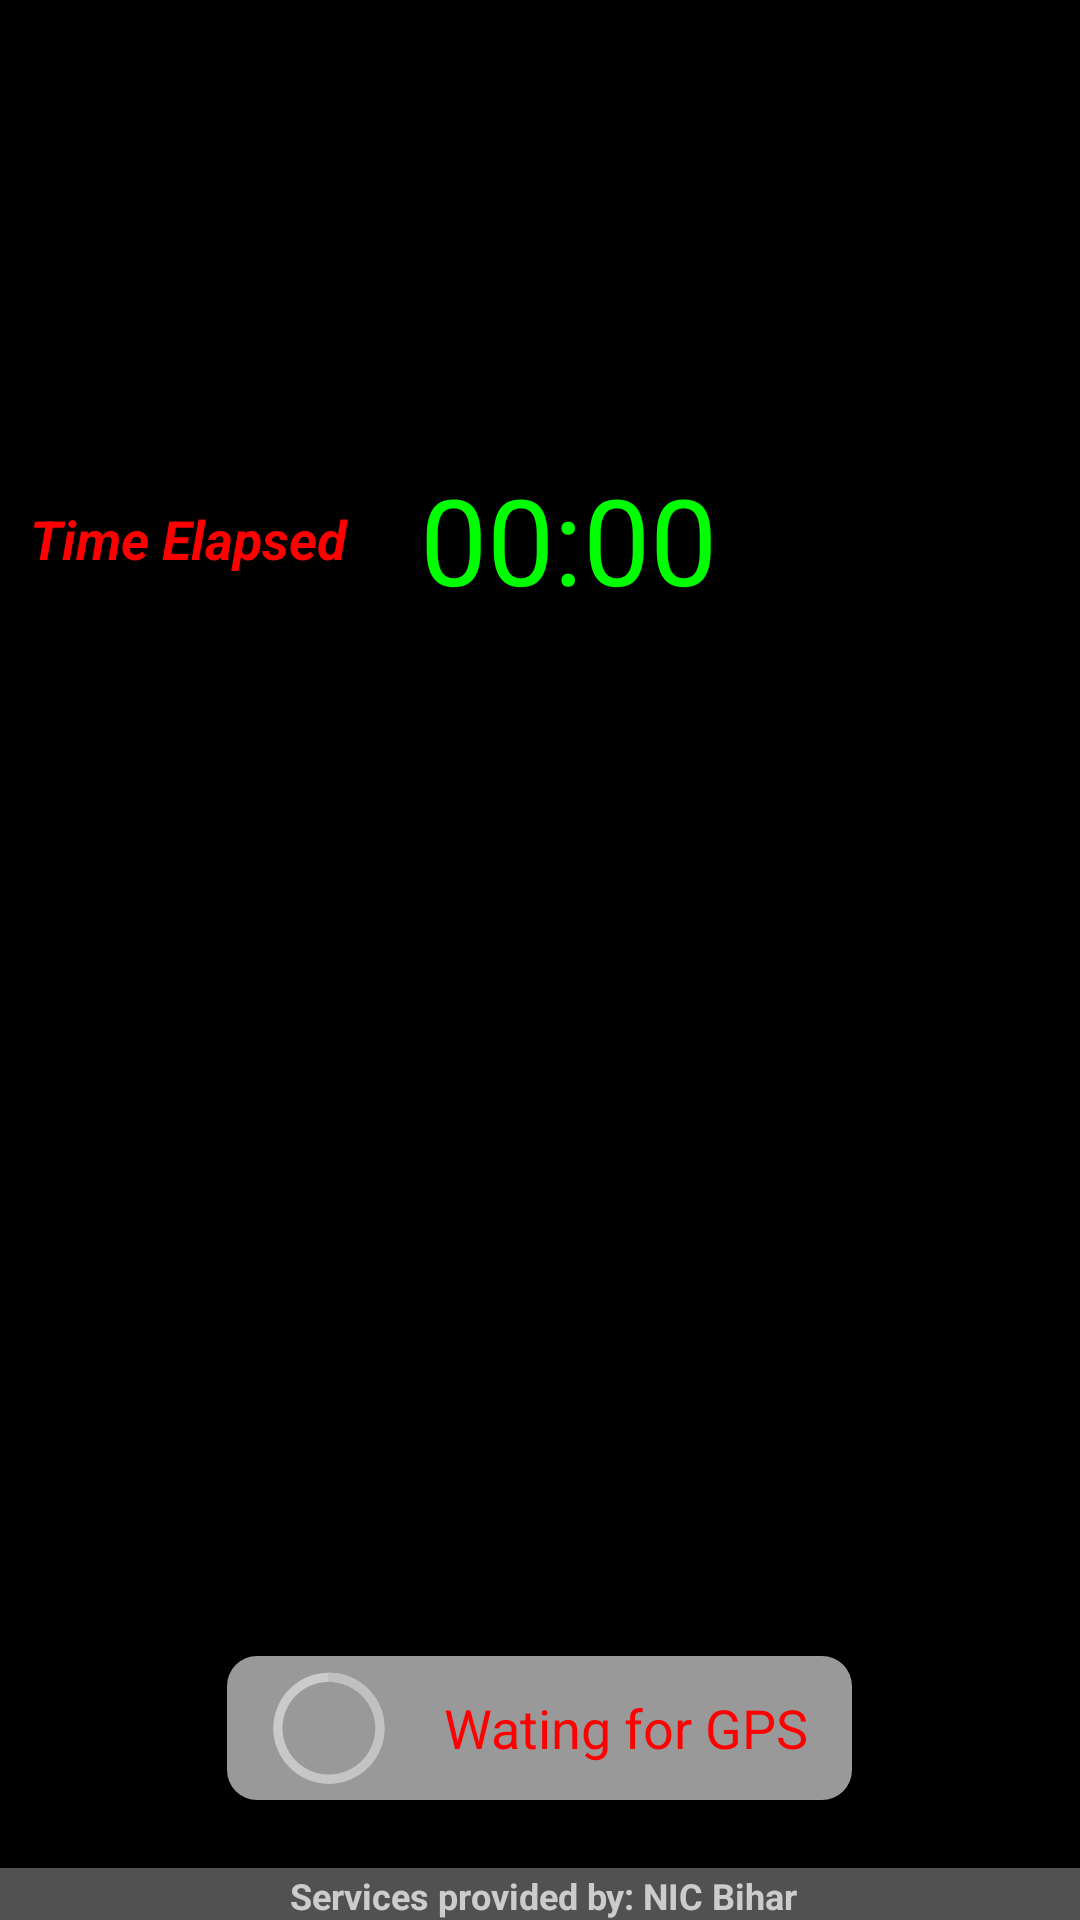

Android layout source for this screen:
<!-- AndroidManifest.xml: activity theme android:Theme.Holo.Light -->
<!-- res/layout/activity_camera.xml -->
<RelativeLayout xmlns:android="http://schemas.android.com/apk/res/android"
    xmlns:tools="http://schemas.android.com/tools"
    android:layout_width="match_parent"
    android:layout_height="match_parent"
    android:background="#000000"
    tools:context=".ui.ConsumerActivity" >


    <FrameLayout
        android:id="@+id/camera_preview"
        android:layout_width="match_parent"
        android:layout_height="match_parent"
        android:layout_centerHorizontal="true"
        android:layout_marginBottom="40dp"
        android:layout_marginTop="5dp" >
    </FrameLayout>
    
    
        <Button
        android:id="@+id/btnCamType"
        android:layout_width="60dp"
        android:layout_height="50dp"
        android:layout_centerHorizontal="true"
         android:layout_alignParentTop="true"
            android:visibility="visible"
         android:background="@drawable/ic_action_cam"
           />
        

    <LinearLayout
        android:id="@+id/Rel_Layout_Lat"
        android:layout_width="match_parent"
        android:layout_height="wrap_content"
       android:visibility="invisible"
        android:layout_below="@+id/btnCamType"
        android:layout_alignParentLeft="true"
        android:layout_alignParentStart="true">

        <TextView
            android:id="@+id/textLatLabel"
            android:layout_width="100dp"
            android:layout_height="wrap_content"
            android:layout_marginLeft="10dp"
            android:text="Latitude :"
            android:textAppearance="?android:attr/textAppearanceMedium"
            android:textColor="#FF0000"
            android:textStyle="bold|italic" />

        <TextView
            android:id="@+id/tvLat"
            android:layout_width="wrap_content"
            android:layout_height="wrap_content"
            android:layout_marginRight="10dp"
            android:text="Lat"
            android:textAppearance="?android:attr/textAppearanceMedium"
            android:textColor="#FF0000"
            android:textStyle="bold|italic" />
    </LinearLayout>

    <LinearLayout
        android:id="@+id/Rel_Layout_Lon"
        android:layout_width="match_parent"
        android:layout_height="wrap_content"
        android:layout_below="@+id/Rel_Layout_Lat"
         android:visibility="invisible"
        android:layout_marginTop="10dp" >

        <TextView
            android:id="@+id/textLonLabel"
            android:layout_width="100dp"
            android:layout_height="wrap_content"
            android:layout_marginLeft="10dp"
            android:text="Longitude"
            android:textAppearance="?android:attr/textAppearanceMedium"
            android:textColor="#FF0000"
            android:textStyle="bold|italic" />

        <TextView
            android:id="@+id/tvLon"
            android:layout_width="wrap_content"
            android:layout_height="wrap_content"
            android:layout_marginRight="10dp"
            android:text="Lon"
            android:textAppearance="?android:attr/textAppearanceMedium"
            android:textColor="#FF0000"
            android:textStyle="bold|italic" />
    </LinearLayout>

    <LinearLayout
        android:id="@+id/rel_accuracy"
        android:layout_width="match_parent"
        android:layout_height="wrap_content"
        android:layout_below="@+id/Rel_Layout_Lon"
         android:visibility="invisible"
        android:layout_marginTop="10dp" >

        <TextView
            android:layout_width="100dp"
            android:layout_height="wrap_content"
            android:layout_marginLeft="10dp"
            android:text="Accuracy : "
            android:textAppearance="?android:attr/textAppearanceMedium"
            android:textColor="#FF0000"
            android:textStyle="bold" />

        <TextView
            android:id="@+id/tvAcuracy"
            android:layout_width="wrap_content"
            android:layout_height="wrap_content"
            android:layout_marginRight="10dp"
            android:text="accuracy"
            android:textAppearance="?android:attr/textAppearanceMedium"
            android:textColor="#FF0000"
            android:textStyle="bold" />
    </LinearLayout>

    <LinearLayout
        android:id="@+id/Rel_Layout_Timer"
        android:layout_width="match_parent"
        android:layout_height="wrap_content"
        android:layout_below="@+id/rel_accuracy"
        android:layout_marginTop="10dp"
        android:visibility="visible"
        android:orientation="horizontal">

        <TextView
            android:id="@+id/textTimerLabel"
            android:layout_width="130dp"
            android:layout_height="wrap_content"
            android:layout_marginLeft="10dp"
            android:layout_gravity="center_vertical"
            android:text="Time Elapsed"
            android:textAppearance="?android:attr/textAppearanceMedium"
            android:textColor="#FF0000"
            android:textStyle="bold|italic" />

        <Chronometer
            android:id="@+id/chronometer1"
            android:layout_width="wrap_content"
            android:layout_height="wrap_content"
            android:format="%s"
            android:text="00"
            android:textColor="#00FF00"
            android:textSize="40sp" />
    </LinearLayout>


    <include
        android:id="@+id/footer"
        android:layout_width="fill_parent"
        android:layout_height="wrap_content"
        android:layout_alignParentBottom="true"
        android:layout_alignParentLeft="true"
        layout="@layout/footer" />

    <LinearLayout
        android:layout_width="wrap_content"
        android:layout_height="wrap_content"
        android:background="@drawable/buttonshape"
        android:layout_alignBottom="@+id/camera_preview"
        android:layout_centerHorizontal="true">
        <ProgressBar
            android:id="@+id/progress_finding_location"
            android:layout_width="wrap_content"
            android:layout_height="wrap_content"
            android:paddingLeft="10dp"
            android:background="@android:color/transparent"/>
        <Button
            android:id="@+id/btnCapture"
            android:layout_width="wrap_content"
            android:layout_height="wrap_content"
            android:onClick="onCaptureClick"
            android:padding="10dp"
            android:textColor="#FF0000"
            android:background="@android:color/transparent"
            android:text=" Wating for GPS "
           />
    </LinearLayout>
</RelativeLayout>
<!-- res/layout/footer.xml (included above) -->
<?xml version="1.0" encoding="utf-8"?>
<RelativeLayout xmlns:android="http://schemas.android.com/apk/res/android"
    android:id="@+id/footer_layout_root"
    android:layout_width="match_parent"
    android:layout_height="wrap_content"
    android:gravity="center"
    android:orientation="horizontal" >

    <TextView
        android:id="@+id/headtext1"
        android:layout_width="fill_parent"
        android:layout_height="wrap_content"
        android:background="#666666"
        android:gravity="center_horizontal"
        android:paddingLeft="2dp"
        android:paddingTop="1dp"
        android:text="Services provided by: NIC Bihar"
        android:textColor="#ffffff"
        android:textSize="12sp"
        android:textStyle="bold" 
        android:alpha=".8">
    </TextView>

</RelativeLayout>
<!-- resources referenced by this layout -->
<resources>
  <!-- drawable buttonshape (drawable) -->
  <?xml version="1.0" encoding="utf-8"?>
      <shape xmlns:android="http://schemas.android.com/apk/res/android"
          android:shape="rectangle">
        <solid android:color="#99ffffff" />
          <corners android:radius="10dp" />
      </shape>
</resources>
